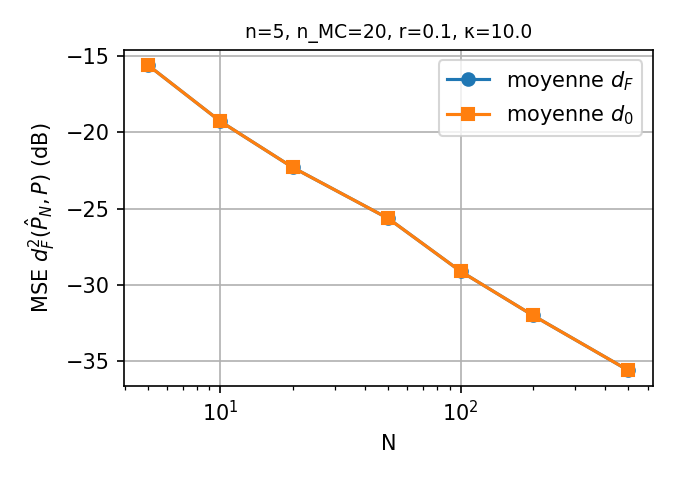

Values plotted in this chart, from the file beside it:
N, mse_dF2, mse_d02, reference
5.000000000000000000e+00, 2.752065024891402548e-02, 2.752065428431468841e-02, 2.500000000000000486e-02
1.000000000000000000e+01, 1.179657977527221596e-02, 1.179658039419611941e-02, 1.250000000000000243e-02
2.000000000000000000e+01, 5.893066902385139458e-03, 5.893066959275336004e-03, 6.250000000000001214e-03
5.000000000000000000e+01, 2.729625552023255079e-03, 2.729625555421108692e-03, 2.500000000000000486e-03
1.000000000000000000e+02, 1.229973592887434334e-03, 1.229973593318497071e-03, 1.250000000000000243e-03
2.000000000000000000e+02, 6.330608274960093911e-04, 6.330608275589992605e-04, 6.250000000000001214e-04
5.000000000000000000e+02, 2.760737951822629698e-04, 2.760737951930562024e-04, 2.500000000000000594e-04
